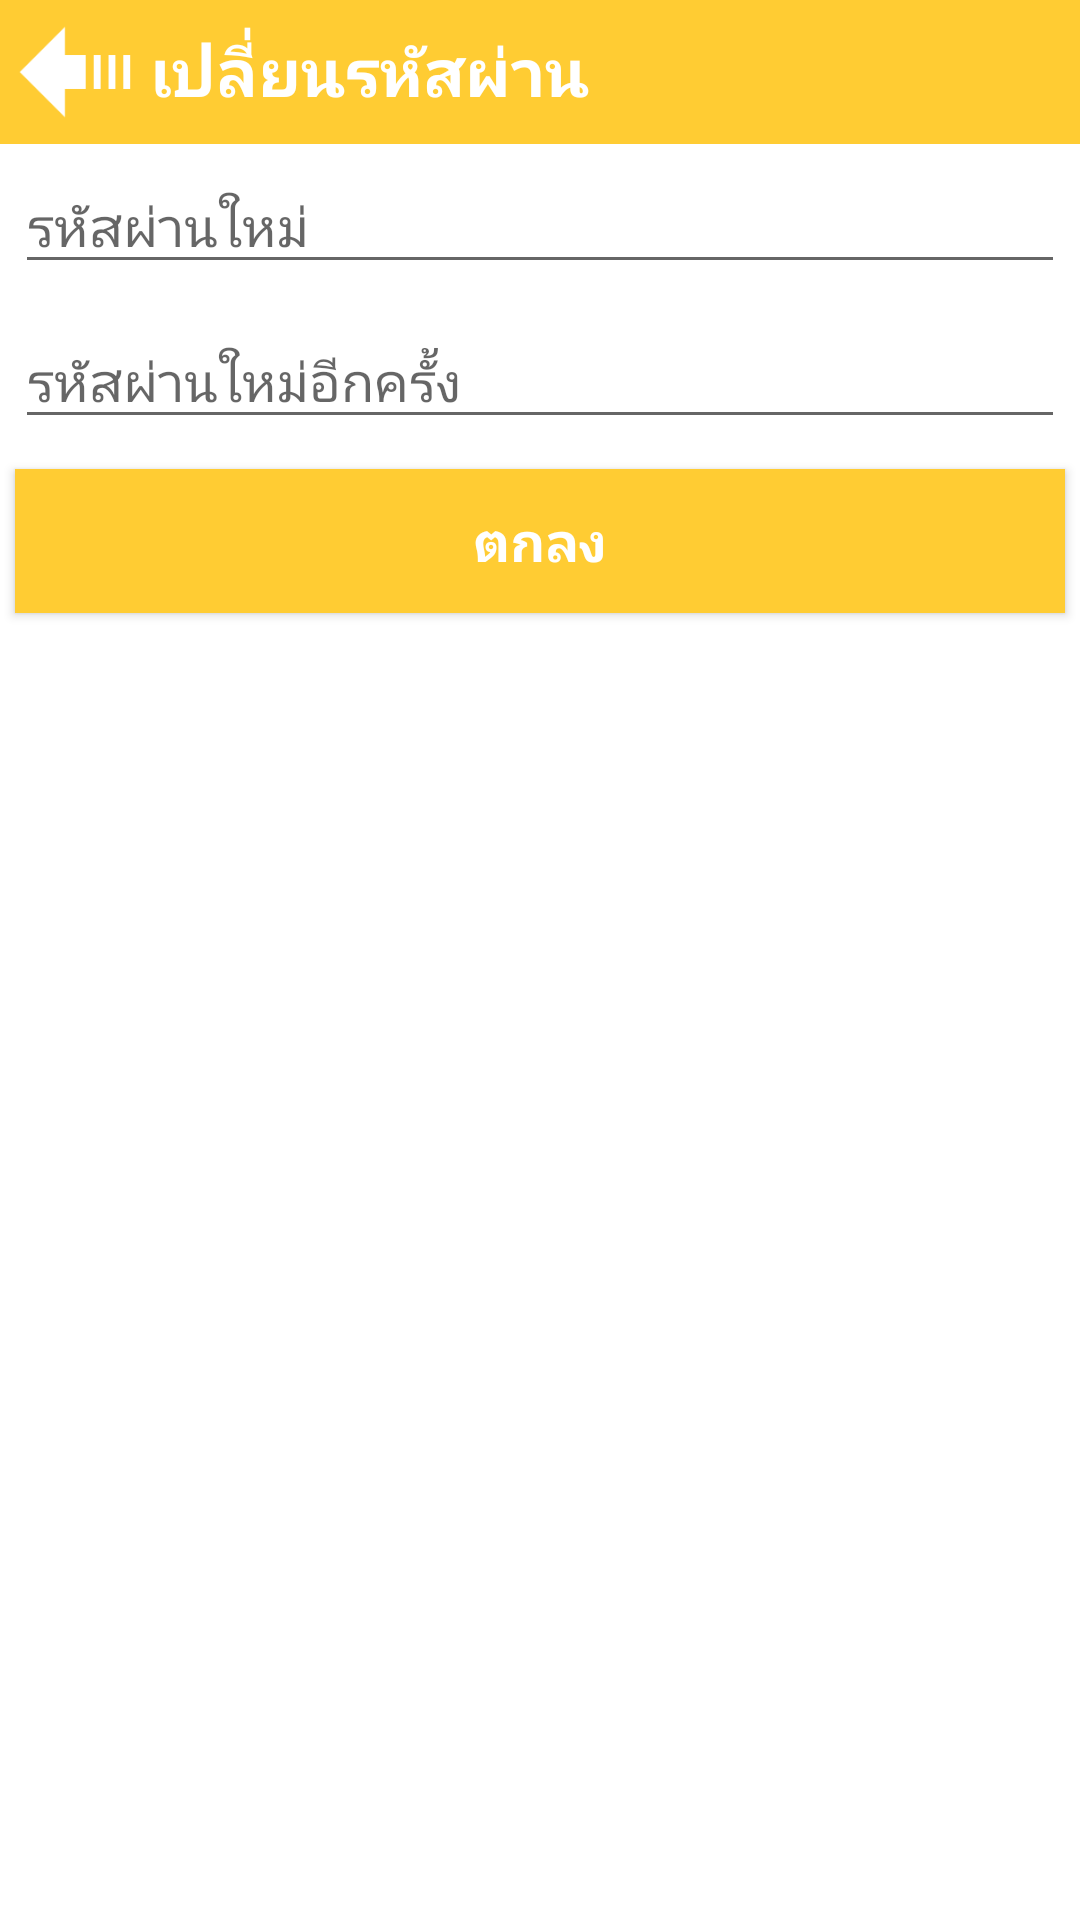

Here is an Android app screen rendered from its layout file. Give the layout XML and the strings, colors and styles it references.
<!-- AndroidManifest.xml: application theme AppTheme -->
<!-- res/layout/activity_change_pass.xml -->
<RelativeLayout xmlns:android="http://schemas.android.com/apk/res/android"
    xmlns:tools="http://schemas.android.com/tools"
    android:layout_width="match_parent"
    android:layout_height="match_parent"
    android:background="#ffffff"
    tools:context="com.project.alertactivity_lasc.ChangePass">

    <RelativeLayout
        android:id="@+id/head"
        android:layout_width="match_parent"
        android:layout_height="48dp"
        android:background="#ffcc33">

        <ImageView
            android:id="@+id/imageView2"
            android:layout_width="50dp"
            android:layout_height="50dp"
            android:padding="5dp"
            android:src="@drawable/icon_back" />

        <TextView
            android:id="@+id/textView"
            android:layout_width="match_parent"
            android:layout_height="48dp"
            android:layout_toRightOf="@+id/imageView2"
            android:gravity="center_vertical"
            android:text="เปลี่ยนรหัสผ่าน"
            android:textAppearance="?android:attr/textAppearanceLarge"
            android:textColor="#ffff"
            android:textStyle="bold" />
    </RelativeLayout>

    <EditText
        android:id="@+id/editText4"
        android:layout_width="wrap_content"
        android:layout_height="wrap_content"
        android:layout_alignParentEnd="true"
        android:layout_alignParentLeft="true"
        android:layout_alignParentRight="true"
        android:layout_alignParentStart="true"
        android:layout_below="@+id/head"
        android:layout_margin="5dp"
        android:ems="10"
        android:hint="รหัสผ่านใหม่"
        android:inputType="numberPassword"
        android:password="true" />

    <EditText
        android:id="@+id/editText5"
        android:layout_width="wrap_content"
        android:layout_height="wrap_content"
        android:layout_alignParentEnd="true"
        android:layout_alignParentLeft="true"
        android:layout_alignParentRight="true"
        android:layout_alignParentStart="true"
        android:layout_below="@+id/editText4"
        android:layout_margin="5dp"
        android:ems="10"
        android:hint="รหัสผ่านใหม่อีกครั้ง"
        android:inputType="numberPassword"
        android:password="true" />

    <Button
        android:id="@+id/button"
        android:layout_width="wrap_content"
        android:layout_height="wrap_content"
        android:layout_alignParentEnd="true"
        android:layout_alignParentLeft="true"
        android:layout_alignParentRight="true"
        android:layout_alignParentStart="true"
        android:layout_below="@+id/editText5"
        android:layout_margin="5dp"
        android:background="#ffcc33"
        android:text="ตกลง"
        android:textSize="18dp"
        android:textStyle="bold"
        android:textColor="#ffff" />

</RelativeLayout>
<!-- resources referenced by this layout -->
<resources>
  <!-- drawable icon_back: png bitmap (drawable, 3032 bytes) -->
  <style name="AppTheme" parent="Theme.AppCompat.Light.NoActionBar">
          
          <item name="colorPrimaryDark">#ffcc33</item>
      </style>
</resources>
